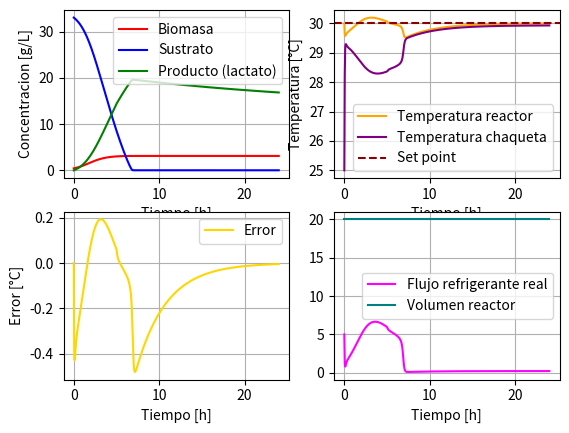
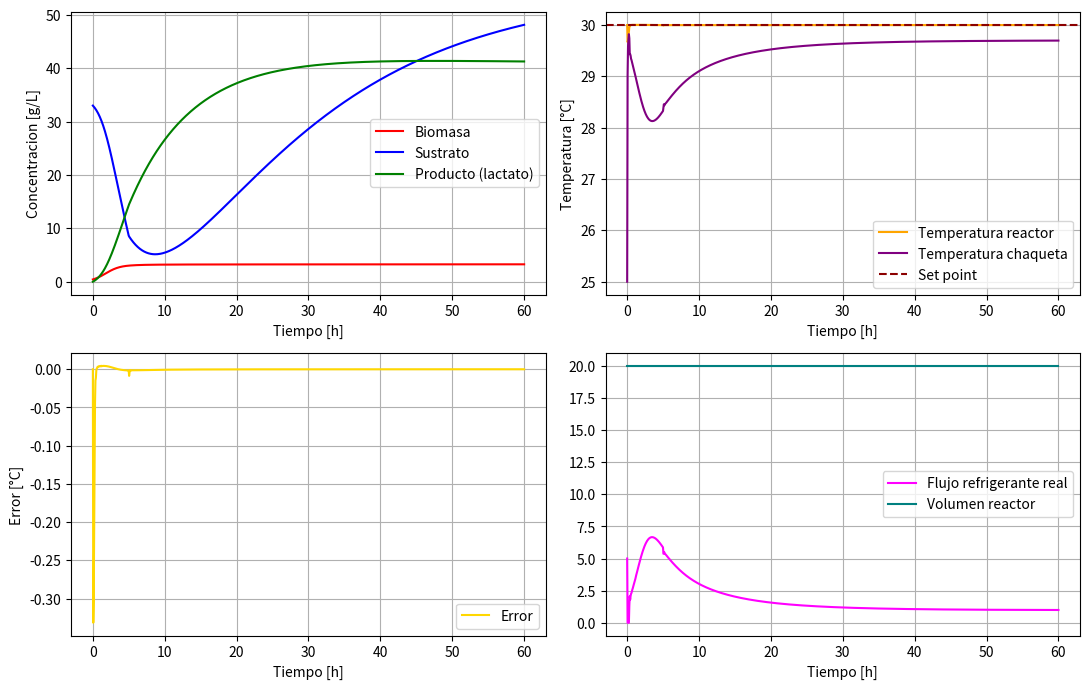

Here is the Python script that generated these plots, in order:
'''Cultivo continuo con recirculacion de biomasa biorreactor 20L HCW'''

import numpy as np
import matplotlib.pyplot as plt
from scipy.integrate import solve_ivp

def continuo_jacket(t, Y):
    X, S, P, Tr, Tj, I, P_acumulado = Y
    
    X_calc = max(0, X)
    S_calc = max(0, S)
    P_calc = max(0, P)
    
    #Tasa especifica de crecimiento
    miu = (miu_max * S_calc * Kix * np.exp(-P_calc/Kpx))/((Ksx + S_calc)*(Kix + S_calc))
    qs = (qs_max * S_calc * Kis * np.exp(-P_calc/Kps))/((Kss + S_calc)*(Kis + S_calc))
    qp = (qp_max * S_calc * Kip * np.exp(-P_calc/Kpp))/((Ksp + S_calc)*(Kip + S_calc))
    
    #Tasa volumetrica de generacion de energia
    rQ = Yqs * qs * X_calc
    
    #Controlador
    Error = Tr - T_setpoint
    F_control = F0 + Kp * Error + (Kp/Ti) * I
    F = np.clip(F_control, F_min, F_max)
    
    #Evitar windup
    if F_control > F_max and Error > 0:
        dI = 0
    elif F_control < F_min and Error < 0:
        dI = 0
    else:
        dI = Error
        
    #Cambio del modo de operacion
    if t < 5:
        D = 0
    else:
        D = F_feed/V_reactor
    
    #Ecuaciones diferenciales de las variables de estado
    dX = (miu - Kd)* X_calc #Porque se tienen membrana ideal
    dS = D * (S_in - S_calc) - qs * X_calc
    dP = alpha * dX + qp * X_calc - D * P_calc
    dTr = D * (T_feed - Tr) + (rQ / (rho * Cp)) - (UA * (Tr - Tj)) / (rho * V_reactor * Cp)
    dTj = (F/V_jacket) * (Tj_entrada - Tj) + (UA * (Tr - Tj)) / (rho * V_jacket * Cp)
    dP_acumulado = 0 if t<5 else F_feed * P_calc
    return [dX, dS, dP, dTr, dTj, dI, dP_acumulado]

##Parametros
V_reactor = 20 #[L]
S_in = 10 #[g/L]
F_feed = 1 #[L/h]
T_feed = 25 #[°C]
Kd = 0.0001 #coeficiente de muerte celular [h^-1]
miu_max = 1.09 #tasa de crecimiento especifica maxima [h^-1]
qs_max = 4.16 #tasa de utilizacion de sustrato especifica maxima [g/g*h]
qp_max = 1.863 #tasa de produccion de lactato especifica maxima [g/g*h]
alpha = 0.017 #constante asociada al crecimiento en Luedeking-Piret [g/g]

#Constantes de limitacion de sustrato
Ksx = 4.229 #Limitacion de sustrato para el crecimiento de la biomasa [g/L]
Kss = 0.15 #Limitacion de sustrato para el consumo de sustrato [g/L]
Ksp = 0.065 #Limitacion de sustrato para la produccion de lactato [g/L]

#Constantes de inhibicion por sustrato
Kix = 394.20 #Inhibicion del sustrato para el crecimiento de la biomasa [g/L]
Kis = 143.391 #Inhibicion del sustrato para el consumo de sustrato [g/L]
Kip = 373.89 #Inhibicion del sustrato para la produccion de lactato [g/L]

#Constantes de inhibicion por producto
Kpx = 5.001 #Inhibicion del producto para el crecimiento de la biomasa [g/L]                 
Kps = 20.07 #Inhibicion del producto para el consumo de sustrato [g/L]
Kpp = 42.83 #Inhibicion del producto para la produccion de lactato [g/L]

#Propiedades fisicas
rho = 1000 #Densidad del medio [g/L]
Cp = 4.182 #Capacidad calorifica del medio [J/g*°C]

#Chaqueta de enfriamiento
V_jacket = 2 #Volumen de la chaqueta [L]
Tj_entrada = 10 #[°C]
UA = 75 * 3600 #[J/h*°C]

#Rendimientos (Ypx, Yps, Yxs)
Yps = 0.72 #Rendimiento de producto[g/g]
Yxs = 0.074 #Rendimiento de biomasa [g/g]
Ypx = Yps/Yxs #Rendimiento de producto [g/g]
Yqs = 3963 #Rendimiento termico [J/g]

#Parametros del controlador PI
T_setpoint = 30 #[°C]
Kp = 9.59 #[L/h*°C]
Ti = 3.66 #[h]
F0 = 5 #[L/h]
F_min = 0 #[L/h]
F_max = 10 #[L/h]

#Condiciones iniciales
X0 = 0.43 #[g/L]
S0 = 33 #[g/L]
P0 = 0 #[g/L]
Tr0 = 30 #[°C]
Tj0 = 25 #[°C]
I0 = 0 #[°C*h]
P_acumulado0 = 0
array_iniciales = np.array([X0, S0, P0, Tr0, Tj0, I0, P_acumulado0])

#Tiempo de ejecucion
t_start = 0
t_stop = 24
tspan = (t_start, t_stop)
t_array = np.linspace(t_start, t_stop, num=1000)

#Metodo numerico
solucion = solve_ivp(continuo_jacket, tspan, array_iniciales, t_eval = t_array, method = 'LSODA')

Tiempo = solucion.t
Biomasa = solucion.y[0]
Sustrato = solucion.y[1]
Producto = solucion.y[2]
T_reactor = solucion.y[3]
T_jacket = solucion.y[4]
Integral_error = solucion.y[5]
Volumen = np.ones_like(Tiempo) * V_reactor

Error = T_reactor - T_setpoint
F_valor = F0 + Kp * Error + (Kp/Ti)*Integral_error
F = np.clip(F_valor, F_min, F_max)
D_final = F_feed / V_reactor

#Resumen numerico
print(f"Biomasa final: {Biomasa[-1]:.3f} g/L (maxima: {Biomasa.max():.3f} g/L en t={Tiempo[np.argmax(Biomasa)]:.2f} h)")
print(f"Sustrato final: {Sustrato[-1]:.3f} g/L")
print(f"Producto (lactato) final: {Producto[-1]:.3f} g/L")
print(f"Productividad volumétrica final: {D_final*Producto[-1]:.3f} g/L·h")
print(f"Temperatura del reactor: min={T_reactor.min():.2f} °C, max={T_reactor.max():.2f} °C")

#Graficas
f1, ((ax1, ax2), (ax3, ax4)) = plt.subplots(2, 2)
ax1.plot(Tiempo, Biomasa, label = 'Biomasa', color = 'red')
ax1.plot(Tiempo, Sustrato, label = 'Sustrato', color = 'blue')
ax1.plot(Tiempo, Producto, label = 'Producto (lactato)', color = 'green')
ax1.set_xlabel('Tiempo [h]'); ax1.set_ylabel('Concentracion [g/L]')

ax2.plot(Tiempo, T_reactor, label = 'Temperatura reactor', color = 'orange')
ax2.plot(Tiempo, T_jacket, label = 'Temperatura chaqueta', color = 'purple')
ax2.axhline(T_setpoint, color = 'darkred', linestyle='--', label = 'Set point')
ax2.set_xlabel('Tiempo [h]'); ax2.set_ylabel('Temperatura [°C]')

ax3.plot(Tiempo, Error, label = 'Error', color = 'gold')
ax3.set_xlabel('Tiempo [h]'); ax3.set_ylabel('Error [°C]')

ax4.plot(Tiempo, F, label = 'Flujo refrigerante real', color = 'magenta')
ax4.plot(Tiempo, Volumen, label='Volumen reactor', color='teal')
ax4.set_xlabel('Tiempo [h]')

for i in [ax1, ax2, ax3, ax4]:
    i.grid()
    i.legend()
    
#%%
'''Cultivo continuo con recirculacion de biomasa biorreactor 20L HCW - optimizacion'''

import numpy as np
import matplotlib.pyplot as plt
from scipy.integrate import solve_ivp
from scipy.optimize import shgo

##Parametros
V_reactor = 20 #[L]
T_feed = 25 #[°C]
Kd = 0.0001 #coeficiente de muerte celular [h^-1]
miu_max = 1.09 #tasa de crecimiento especifica maxima [h^-1]
qs_max = 4.16 #tasa de utilizacion de sustrato especifica maxima [g/g*h]
qp_max = 1.863 #tasa de produccion de lactato especifica maxima [g/g*h]
alpha = 0.017 #constante asociada al crecimiento en Luedeking-Piret [g/g]

#Constantes de limitacion de sustrato
Ksx = 4.229 #Limitacion de sustrato para el crecimiento de la biomasa [g/L]
Kss = 0.15 #Limitacion de sustrato para el consumo de sustrato [g/L]
Ksp = 0.065 #Limitacion de sustrato para la produccion de lactato [g/L]

#Constantes de inhibicion por sustrato
Kix = 394.20 #Inhibicion del sustrato para el crecimiento de la biomasa [g/L]
Kis = 143.391 #Inhibicion del sustrato para el consumo de sustrato [g/L]
Kip = 373.89 #Inhibicion del sustrato para la produccion de lactato [g/L]

#Constantes de inhibicion por producto
Kpx = 5.001 #Inhibicion del producto para el crecimiento de la biomasa [g/L]                 
Kps = 20.07 #Inhibicion del producto para el consumo de sustrato [g/L]
Kpp = 42.83 #Inhibicion del producto para la produccion de lactato [g/L]

#Propiedades fisicas
rho = 1000 #Densidad del medio [g/L]
Cp = 4.182 #Capacidad calorifica del medio [J/g*°C]

#Chaqueta de enfriamiento
V_jacket = 2 #Volumen de la chaqueta [L]
Tj_entrada = 10 #[°C]
UA = 75 * 3600 #[J/h*°C]

#Rendimientos (Ypx, Yps, Yxs)
Yps = 0.72 #Rendimiento de producto[g/g]
Yxs = 0.074 #Rendimiento de biomasa [g/g]
Ypx = Yps/Yxs #Rendimiento de producto [g/g]
Yqs = 3963 #Rendimiento termico [J/g]

#Parametros del controlador PI
T_setpoint = 30 #[°C]
Kp = 9.59 #[L/h*°C]
Ti = 3.66 #[h]
F0 = 5 #[L/h]
F_min = 0 #[L/h]
F_max = 10 #[L/h]

#Condiciones iniciales
X0 = 0.43 #[g/L]
S0 = 33 #[g/L]
P0 = 0 #[g/L]
Tr0 = 30 #[°C]
Tj0 = 25 #[°C]
I0 = 0 #[°C*h]
P_acumulado0 = 0 #[g/L]
array_iniciales = np.array([X0, S0, P0, Tr0, Tj0, I0, P_acumulado0])

#Tiempo de ejecucion
t_start = 0
t_stop = 24
tspan = (t_start, t_stop)
t_array = np.linspace(t_start, t_stop, num=1000)

def objective (x):
    S_in, F_feed = x
    
    def continuo_jacket(t, Y):
        X, S, P, Tr, Tj, I, P_acumulado = Y
        
        X_calc = max(0, X)
        S_calc = max(0, S)
        P_calc = max(0, P)
        
        #Tasa especifica de crecimiento
        miu = (miu_max * S_calc * Kix * np.exp(-P_calc/Kpx))/((Ksx + S_calc)*(Kix + S_calc))
        qs = (qs_max * S_calc * Kis * np.exp(-P_calc/Kps))/((Kss + S_calc)*(Kis + S_calc))
        qp = (qp_max * S_calc * Kip * np.exp(-P_calc/Kpp))/((Ksp + S_calc)*(Kip + S_calc))
        
        #Tasa volumetrica de generacion de energia
        rQ = Yqs * qs * X_calc
        
        #Cambio del modo de operacion
        if t < 5:
            D = 0
        else:
            D = F_feed/V_reactor
        
        #Controlador
        Error = Tr - T_setpoint
        F_control = F0 + Kp * Error + (Kp/Ti) * I
        F = np.clip(F_control, F_min, F_max)
        
        #Evitar windup
        if F_control > F_max and Error > 0:
            dI = 0
        elif F_control < F_min and Error < 0:
            dI = 0
        else:
            dI = Error
            
        #Ecuaciones diferenciales de las variables de estado
        dX = (miu - Kd)* X_calc #Porque se tienen membrana ideal
        dS = D* (S_in - S_calc) - qs * X_calc
        dP = alpha * dX + qp * X_calc - D * P_calc
        dTr = D * (T_feed - Tr) + (rQ / (rho * Cp)) - (UA * (Tr - Tj)) / (rho * V_reactor * Cp)
        dTj = (F/V_jacket) * (Tj_entrada - Tj) + (UA * (Tr - Tj)) / (rho * V_jacket * Cp)
        dP_acumulado = D * V_reactor * P_calc
        return [dX, dS, dP, dTr, dTj, dI, dP_acumulado]


    #Metodo numerico
    solucion = solve_ivp(continuo_jacket, tspan, array_iniciales, t_eval = t_array, method = 'LSODA')

    if not solucion.success:
        return 0.0 

    Tiempo = solucion.t
    Producto = solucion.y[2]
    Producto_acumulado = solucion.y[6]

    # Gramos totales que salieron del reactor en el flujo de salida continuo
    P_cosechado = Producto_acumulado[-1]
    
    # Gramos netos acumulados dentro del reactor al final de las 24h
    P_reactor_final = Producto[-1] * V_reactor
    P_reactor_inicial = P0 * V_reactor
    P_reactor_neto = P_reactor_final - P_reactor_inicial
    
    # Masa total neta de producto generada en todo el proceso (g)
    masa_total = P_cosechado + P_reactor_neto
    
    # Productividad Global Real g/(L·h) basada en el volumen del reactor
    PROD_global = masa_total / (V_reactor * Tiempo[-1])
    
    return -PROD_global

print("Optimizando Sfeed y F_feed...")
bounds = [(10, 100), (0.1, 1.0)]
result = shgo(objective, bounds=bounds)
Sfeed_opt, F_feed_opt = result.x
prod_max = -result.fun

print(f"\n{'='*45}")
print(f"  Sfeed óptimo          : {Sfeed_opt:.4f} g/L")
print(f"  F_feed óptimo         : {F_feed_opt:.4f} L/h")
print(f"  Productividad máxima  : {prod_max:.6f} g/(L·h)")
print(f"{'='*45}\n")
#%%
'''Cultivo continuo con recirculacion de biomasa biorreactor 20L HCW - sintonizacion del controlador'''

import numpy as np
from scipy.integrate import solve_ivp
from scipy.optimize import minimize

# Parámetros del sistema 
V_reactor = 20
S_in, F_feed, T_feed = 80.4029, 1, 25.0
T_setpoint = 30.0
rho, Cp, Yqs = 1000.0, 4.182, 3963.0
UA, V_jacket, Tj_entrada = 75*3600, 2.0, 10
F0, F_min, F_max = 5, 0.0, 10.0

# Parámetros cinéticos 
miu_max, qs_max, qp_max = 1.09, 4.16, 1.863
Ksx, Kix, Kpx = 4.229, 394.20, 5.001
Kss, Kis, Kps = 0.15, 143.391, 20.07
Ksp, Kip, Kpp = 0.065, 373.89, 42.83
alpha, Kd = 0.017, 0.0001

# Modelo dinámico para la simulación
def modelo_control(t, Y, Kp, Ti):
    X, S, P, Tr, Tj, I, P_acumulado = Y
    X_calc, S_calc, P_calc = max(0, X), max(0, S), max(0, P)

    # Cinética
    miu = (miu_max * S_calc * Kix) / ((Ksx + S_calc) * (Kix + S_calc)) * np.exp(-P_calc/Kpx)
    qs = (qs_max * S_calc * Kis) / ((Kss + S_calc) * (Kis + S_calc)) * np.exp(-P_calc/Kps)
    qp = (qp_max * S_calc * Kip) / ((Ksp + S_calc) * (Kip + S_calc)) * np.exp(-P_calc/Kpp)
    rQ = Yqs * qs * X_calc # Generación de calor 
    
    D = F_feed/V_reactor if (t>=5) else 0

    # Controlador PI (Variable manipulada: Fc)
    Error = Tr - T_setpoint
    Fc_control = F0 + Kp * Error + (Kp/Ti) * I
    Fc = np.clip(Fc_control, F_min, F_max)
    
    #Ecuaciones diferenciales de las variables de estado
    dX = (miu - Kd)* X_calc #Porque se tienen membrana ideal
    dS = D * (S_in - S_calc) - qs * X_calc
    dP = alpha * dX + qp * X_calc - D * P_calc
    dTr = D * (T_feed - Tr) + (rQ / (rho * Cp)) - (UA * (Tr - Tj)) / (rho * V_reactor * Cp)
    dTj = (Fc/V_jacket) * (Tj_entrada - Tj) + (UA * (Tr - Tj)) / (rho * V_jacket * Cp)
    dI = 0 if (Fc_control > F_max and Error > 0) or (Fc_control < F_min and Error < 0) else Error
    dP_acumulado = D * V_reactor * P_calc
    return [dX, dS, dP, dTr, dTj, dI, dP_acumulado]

# Función de costo: Minimización del IAE (Error Integral Absoluto) 
def objetivo_iae(parametros):

    Kp_opt, Ti_opt = parametros

    if Kp_opt <= 1e-3 or Ti_opt <= 1e-3:
        return 1e10

    y0 = [0.43, 33, 0, 30, 25, 0, 0]

    t_span = (0,24)
    t_eval = np.linspace(0,24,200)

    sol = solve_ivp(
        modelo_control,
        t_span,
        y0,
        args=(Kp_opt,Ti_opt),
        t_eval=t_eval,
        method='LSODA'
    )

    if not sol.success:
        return 1e10

    iae = np.trapezoid(
        np.abs(sol.y[3]-T_setpoint),
        sol.t
    )

    return iae

# Ejecución de la sintonización
print("Sintonizando controlador... Por favor espere.")
inv_inicial = [9.59, 3.66] # Punto de partida literario [1]
resultado = minimize(objetivo_iae, inv_inicial, method='Nelder-Mead', bounds=[(0.1, 50), (0.1, 20)])

Kp_final, Ti_final = resultado.x
print(f"\n--- Sintonización Completada ---")
print(f"Kp óptimo: {Kp_final:.4f} L/h·°C")
print(f"Ti óptimo: {Ti_final:.4f} h")
print(f"IAE Mínimo: {resultado.fun:.4f}")
#%%
'''Cultivo continuo biorreactor 20L HCW con sfeed y ffeed optimizado'''

import numpy as np
import matplotlib.pyplot as plt
from scipy.integrate import solve_ivp
try:
    from scipy.integrate import trapezoid
except ImportError:
    from scipy.integrate import trapz as trapezoid

def continuo_jacket(t, Y):
    X, S, P, Tr, Tj, I, P_acumulado = Y

    X_calc = max(0, X)
    S_calc = max(0, S)
    P_calc = max(0, P)  

    #Tasa especifica de crecimiento
    miu = (miu_max * S_calc * Kix * np.exp(-P_calc/Kpx))/((Ksx + S_calc)*(Kix + S_calc))
    qs = (qs_max * S_calc * Kis * np.exp(-P_calc/Kps))/((Kss + S_calc)*(Kis + S_calc))
    qp = (qp_max * S_calc * Kip * np.exp(-P_calc/Kpp))/((Ksp + S_calc)*(Kip + S_calc))

    #Tasa volumetrica de generacion de energia metabolica
    rQ = Yqs * qs * X_calc

    #Cambio de modo de operación
    if t < 5:
        D = 0          # Batch
    else:
        D = F_feed / V_reactor
    
    # Controlador PI (Variable manipulada: Fc)
    Error = Tr - T_setpoint
    Fc_control = F0 + Kp * Error + (Kp/Ti) * I
    Fc = np.clip(Fc_control, F_min, F_max)
    
    #Ecuaciones diferenciales de las variables de estado
    dX = (miu - Kd)* X_calc #Porque se tienen membrana ideal
    dS = D * (S_in - S_calc) - qs * X_calc
    dP = alpha * dX + qp * X_calc - D * P_calc
    dTr = D * (T_feed - Tr) + (rQ / (rho * Cp)) - (UA * (Tr - Tj)) / (rho * V_reactor * Cp)
    dTj = (Fc/V_jacket) * (Tj_entrada - Tj) + (UA * (Tr - Tj)) / (rho * V_jacket * Cp)
    dI = 0 if (Fc_control > F_max and Error > 0) or (Fc_control < F_min and Error < 0) else Error
    dP_acumulado = D * V_reactor * P_calc
    return [dX, dS, dP, dTr, dTj, dI, dP_acumulado]

##Parametros
V_reactor = 20 #[L] volumen maximo de operacion del reactor 
S_in = 80.4029 #[g/L]
F_feed = 1 #[L/h]
T_feed = 25 #[°C] temperatura de la corriente de alimentacion 
Kd = 0.0001 #coeficiente de muerte celular [h^-1]
miu_max = 1.09 #tasa de crecimiento especifica maxima [h^-1]
qs_max = 4.16 #tasa de utilizacion de sustrato especifica maxima [g/g*h]
qp_max = 1.863 #tasa de produccion de lactato especifica maxima [g/g*h]
alpha = 0.017 #constante asociada al crecimiento en Luedeking-Piret [g/g]


#Constantes de limitacion de sustrato
Ksx = 4.229 #Limitacion de sustrato para el crecimiento de la biomasa [g/L]
Kss = 0.15 #Limitacion de sustrato para el consumo de sustrato [g/L]
Ksp = 0.065 #Limitacion de sustrato para la produccion de lactato [g/L]

#Constantes de inhibicion por sustrato
Kix = 394.20 #Inhibicion del sustrato para el crecimiento de la biomasa [g/L]
Kis = 143.391 #Inhibicion del sustrato para el consumo de sustrato [g/L]
Kip = 373.89 #Inhibicion del sustrato para la produccion de lactato [g/L]

#Constantes de inhibicion por producto
Kpx = 5.001 #Inhibicion del producto para el crecimiento de la biomasa [g/L]
Kps = 20.07 #Inhibicion del producto para el consumo de sustrato [g/L]
Kpp = 42.83 #Inhibicion del producto para la produccion de lactato [g/L]

#Propiedades fisicas
rho = 1000 #Densidad del medio [g/L]
Cp = 4.182 #Capacidad calorifica del medio [J/g*°C]

#Chaqueta de enfriamiento
V_jacket = 2 #Volumen de la chaqueta [L]
Tj_entrada = 10 #[°C]
UA = 75 * 3600 #[J/h*°C]

#Rendimientos
Yps = 0.72 #Rendimiento de producto [g/g]
Yxs = 0.074 #Rendimiento de biomasa [g/g]
Ypx = Yps/Yxs #Rendimiento de producto [g/g]
Yqs = 3963 #Rendimiento termico [J/g]

#Parametros del controlador PI (flujo de refrigerante en la chaqueta)
T_setpoint = 30 #[°C]
Kp = 50 #[L/h*°C]
Ti = 0.1000 #[h]
F0 = 5 #[L/h]
F_min = 0 #[L/h]
F_max = 10 #[L/h]

#Condiciones iniciales
X0 = 0.43 #[g/L]
S0 = 33 #[g/L]
P0 = 0 #[g/L]
Tr0 = 30 #[°C]
Tj0 = 25 #[°C]
I0 = 0 #[°C*h]
P_acumulado0 = 0 #[g/L]
array_iniciales = np.array([X0, S0, P0, Tr0, Tj0, I0, P_acumulado0])

#Tiempo de ejecucion
t_start = 0
t_stop = 60
tspan = (t_start, t_stop)
t_array = np.linspace(t_start, t_stop, num=1000)

#Metodo numerico
solucion = solve_ivp(continuo_jacket, tspan, array_iniciales, t_eval=t_array, method='LSODA')

Tiempo = solucion.t
Biomasa = solucion.y[0]
Sustrato = solucion.y[1]
Producto = solucion.y[2]
T_reactor = solucion.y[3]
T_jacket = solucion.y[4]
Integral_error = solucion.y[5]
Producto_acumulado = solucion.y[6]
Volumen = np.ones_like(Tiempo) * V_reactor

Error = T_reactor - T_setpoint
F_valor = F0 + Kp * Error + (Kp/Ti) * Integral_error
F = np.clip(F_valor, F_min, F_max)

#Resumen numerico
producto_reactor = Producto[-1] * V_reactor
producto_cosechado = Producto_acumulado[-1]
producto_total = producto_reactor + producto_cosechado

# CORRECCIÓN DEL BUG: Definición de la variable biomasa_total
biomasa_total = Biomasa[-1] * V_reactor

# Cálculo de la productividad volumétrica global
Pv = producto_total / (V_reactor * Tiempo[-1])

# CORRECCIÓN: Integración de calor utilizando la función importada segura
Q = trapezoid(UA * (T_reactor - T_jacket), Tiempo)

# =============================================================================
# RESULTADOS DE OPERACIÓN
# =============================================================================

print("\n" + "="*60)
print("          RESULTADOS DE LA SIMULACIÓN")
print("="*60)

print("\n--- Operación del reactor ---")

# BIOMASA, SUSTRATO Y PRODUCTO

print("\n--- Resultados biológicos ---")
print(f"Biomasa final                   : {Biomasa[-1]:.3f} g/L")
print(f"Biomasa máxima                  : {Biomasa.max():.3f} g/L")
print(f"Tiempo biomasa máxima           : {Tiempo[np.argmax(Biomasa)]:.2f} h")

print(f"Sustrato final                  : {Sustrato[-1]:.3f} g/L")

print(f"Producto final                  : {Producto[-1]:.3f} g/L")
print(f"Producto total                  : {producto_total:.2f} g")

# Ahora esta línea no fallará porque biomasa_total ya está definida
print(f"Biomasa total                   : {biomasa_total:.2f} g")

# Indicador de desempeño

print("\n--- Indicadores de desempeño ---")
print(f"Productividad volumétrica       : {Pv:.3f} g/L·h")


# CONTROL DE TEMPERATURA

print("\n--- Desempeño térmico ---")
print(f"Temperatura mínima reactor      : {T_reactor.min():.2f} °C")
print(f"Temperatura máxima reactor      : {T_reactor.max():.2f} °C")
print(f"Energía removida por chaqueta   : {Q:.2f} J")

print("\n--- Parámetros del controlador PI ---")
print(f"Kp                             : {Kp:.2f} L/h·°C")
print(f"Ti                             : {Ti:.2f} h")
print(f"Set point                      : {T_setpoint:.2f} °C")
print(f"Caudal nominal                 : {F0:.2f} L/h")
print(f"Caudal máximo                  : {F_max:.2f} L/h")

# Grafica
f1, ((ax1, ax2), (ax3, ax4)) = plt.subplots(2, 2, figsize=(11, 7))
ax1.plot(Tiempo, Biomasa, label='Biomasa', color='red')
ax1.plot(Tiempo, Sustrato, label='Sustrato', color='blue')
ax1.plot(Tiempo, Producto, label='Producto (lactato)', color='green')
ax1.set_xlabel('Tiempo [h]'); ax1.set_ylabel('Concentracion [g/L]')

ax2.plot(Tiempo, T_reactor, label='Temperatura reactor', color='orange')
ax2.plot(Tiempo, T_jacket, label='Temperatura chaqueta', color='purple')
ax2.axhline(T_setpoint, color='darkred', linestyle='--', label='Set point')
ax2.set_xlabel('Tiempo [h]'); ax2.set_ylabel('Temperatura [°C]')

ax3.plot(Tiempo, Error, label='Error', color='gold')
ax3.set_xlabel('Tiempo [h]'); ax3.set_ylabel('Error [°C]')

ax4.plot(Tiempo, F, label='Flujo refrigerante real', color='magenta')
ax4.plot(Tiempo, Volumen, label='Volumen reactor', color='teal')
ax4.set_xlabel('Tiempo [h]')

for i in [ax1, ax2, ax3, ax4]:
    i.grid()
    i.legend()

plt.tight_layout()
plt.show()
